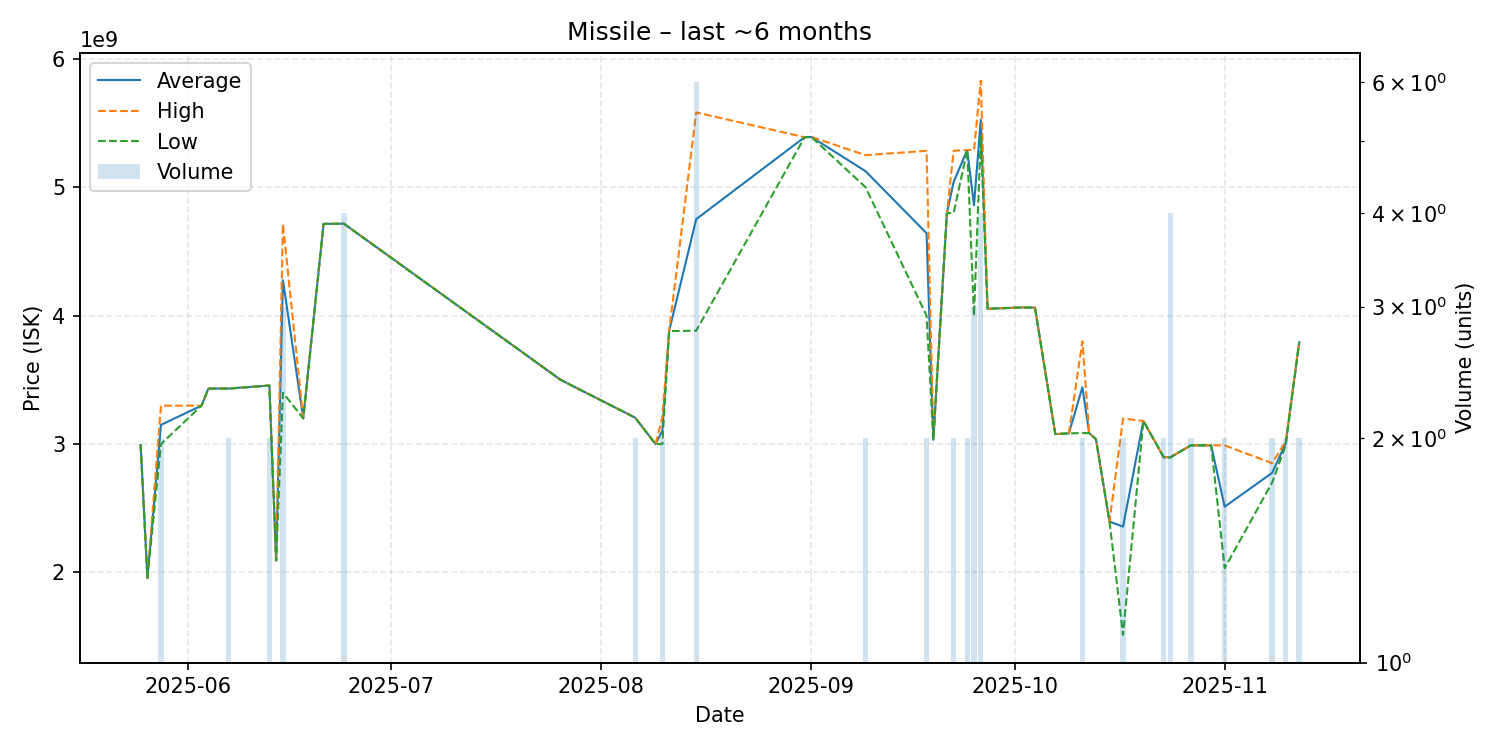

The data file committed next to this chart (first rows):
date, average, highest, lowest, order_count, volume
2025-05-25, 2993000000, 2993000000, 2993000000, 1, 1
2025-05-26, 1957000000, 1957000000, 1957000000, 1, 1
2025-05-28, 3149500000, 3299000000, 3000000000, 2, 2
2025-06-03, 3300000000, 3300000000, 3300000000, 1, 1
2025-06-04, 3432000000, 3432000000, 3432000000, 1, 1
2025-06-07, 3432500000, 3433000000, 3432000000, 2, 2
2025-06-13, 3456000000, 3456000000, 3456000000, 1, 2
2025-06-14, 2093000000, 2093000000, 2093000000, 1, 1
2025-06-15, 4276000000, 4714000000, 3400000000, 3, 3
2025-06-18, 3200000000, 3200000000, 3200000000, 1, 1
2025-06-21, 4715000000, 4715000000, 4715000000, 1, 1
2025-06-24, 4716500000, 4717500000, 4715500000, 4, 4
2025-07-26, 3500000000, 3500000000, 3500000000, 1, 1
2025-08-06, 3205500000, 3206000000, 3205000000, 2, 2
2025-08-09, 3000000000, 3000000000, 3000000000, 1, 1
2025-08-10, 3103500000, 3207000000, 3000000000, 2, 2
2025-08-11, 3880000000, 3880000000, 3880000000, 1, 1
2025-08-15, 4751833333, 5583000000, 3883000000, 6, 6
2025-08-31, 5390000000, 5390000000, 5390000000, 1, 1
2025-09-01, 5392000000, 5392000000, 5392000000, 1, 1
2025-09-09, 5125000000, 5250000000, 5000000000, 2, 2
2025-09-18, 4642000000, 5284000000, 4000000000, 2, 2
2025-09-19, 3033000000, 3033000000, 3033000000, 1, 1
2025-09-21, 4799000000, 4799000000, 4799000000, 1, 1
2025-09-22, 5042500000, 5285000000, 4800000000, 2, 2
2025-09-24, 5290000000, 5290000000, 5290000000, 2, 2
2025-09-25, 4860333333, 5290500000, 4000000000, 3, 3
2025-09-26, 5525250000, 5830000000, 5398000000, 3, 4
2025-09-27, 4054000000, 4054000000, 4054000000, 1, 1
2025-10-02, 4064000000, 4064000000, 4064000000, 1, 1
2025-10-04, 4063000000, 4063000000, 4063000000, 1, 1
2025-10-07, 3078000000, 3078000000, 3078000000, 1, 1
2025-10-09, 3083000000, 3083000000, 3083000000, 1, 1
2025-10-11, 3443000000, 3800000000, 3086000000, 2, 2
2025-10-12, 3085000000, 3085000000, 3085000000, 1, 1
2025-10-13, 3038000000, 3038000000, 3038000000, 1, 1
2025-10-15, 2397000000, 2397000000, 2397000000, 1, 1
2025-10-17, 2356500000, 3199000000, 1514000000, 2, 2
2025-10-20, 3180000000, 3180000000, 3180000000, 1, 1
2025-10-23, 2897500000, 2898000000, 2897000000, 2, 2
2025-10-24, 2897000000, 2898500000, 2896000000, 4, 4
2025-10-27, 2990000000, 2990000000, 2990000000, 2, 2
2025-10-30, 2990000000, 2990000000, 2990000000, 1, 1
2025-11-01, 2512000000, 2990000000, 2034000000, 2, 2
2025-11-08, 2775500000, 2851000000, 2700000000, 2, 2
2025-11-10, 3004500000, 3018000000, 2991000000, 2, 2
2025-11-12, 3793500000, 3794000000, 3793000000, 2, 2
